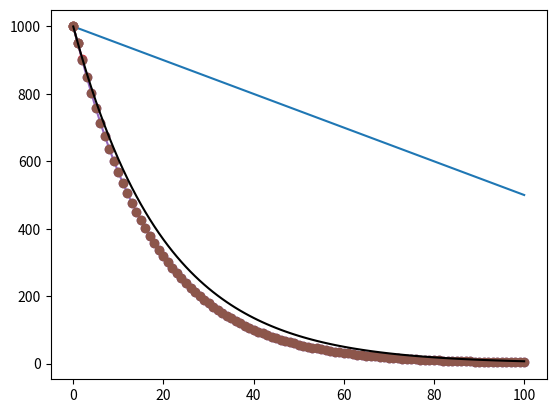
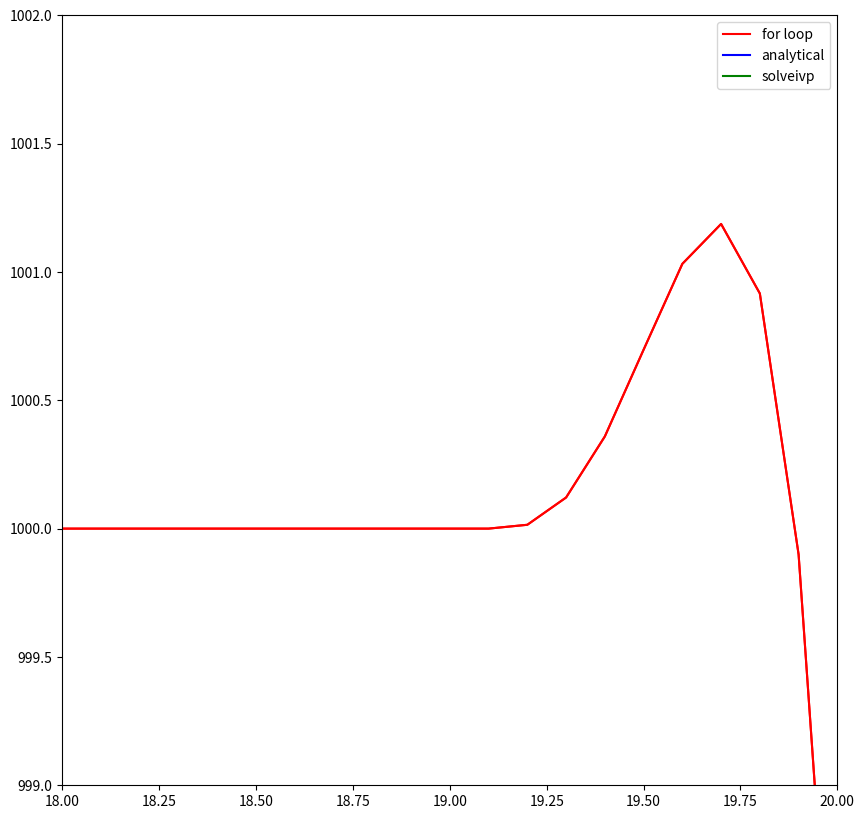

Here is the Python script that generated these plots, in order:
import numpy as np
import matplotlib.pyplot as plt

t=np.linspace(0,100, 101) #Here's my time values from 0 to 100
k=5 #rate constant
C_0=1000 #inital amount of alcohol
C=C_0 - k*t

C

plt.plot(t, C)

C=np.array([1000])
t=np.array([0])
k=0.05
plt.plot(t, C, '-o')

rate=np.array([-k*C[0]])
rate

dt = 1 # The size of our time step is 1
t=np.append(t, t[0]+dt)
C=np.append(C, C[0]+dt*rate[0])
plt.plot(t, C, '-o')

rate=np.append(rate, -k*C[1])
rate

t=np.append(t, t[1]+dt)
C=np.append(C, C[1]+dt*rate[1])
plt.plot(t, C, '-o')

#Restart my values
C=np.array([1000])
t=np.array([0])
k=0.05
rate=np.array([-k*C[0]])
dt=1
num_points=int(100/dt)

for i in range(num_points):
    t=np.append(t, t[i]+dt)
    C=np.append(C, C[i]+dt*rate[i-1])
    rate=np.append(rate, -k*C[i])

plt.plot(t, C, '-o')

(-k*t)

C_analytical=C[0]*np.exp(-k*t)

plt.plot(t, C, 'o')
plt.plot(t, C_analytical, 'k-')

#Restart my values
C_small=np.array([1000])
t_small=np.array([0])
k=0.05
rate_small=np.array([-k*C_small[0]])
dt_small=0.1
num_points=int(100/dt_small)

for i in range(num_points):
    t_small=np.append(t_small, t_small[i]+dt_small)
    C_small=np.append(C_small, C_small[i]+dt_small*rate_small[i-1])
    rate_small=np.append(rate_small, -k*C_small[i])

#Restart my values
C_big=np.array([1000])
t_big=np.array([0])
k=0.05
rate_big=np.array([-k*C_big[0]])
dt_big=10
num_points=int(100/dt_big)

for i in range(num_points):
    t_big=np.append(t_big, t_big[i]+dt_big)
    C_big=np.append(C_big, C_big[i]+dt_big*rate_big[i-1])
    rate_big=np.append(rate_big, -k*C_big[i])

plt.figure(figsize=(10,10))
plt.plot(t_big, C_big, 'r-')
plt.plot(t, C, 'b-')
plt.plot(t_small, C_small, 'g-')
plt.plot(t, C_analytical, 'k-')


from scipy.integrate import solve_ivp

def decay(t, C):
    k = 0.05
    rate = -k * C
    return rate

C_0=[1000] #initial Condition
tspan = [0, 100] #Time span
C_solver = solve_ivp(decay, tspan, C_0)
C_solver

C_0=[1000] #initial Condition
tspan = [0, 100] #Time span
output_times = np.linspace(0,100,101)
C_solver = solve_ivp(decay, tspan, C_0, t_eval=output_times)
C_solver

C_solver.y

plt.plot(t, C, 'b-')
plt.plot(t, C_analytical, 'g-')
plt.plot(C_solver.t, C_solver.y[0], 'r-')
plt.legend(['for loop', 'analytical', 'solveivp'])

def nonconstant_decay(t, C):
    if t < 20:
        k=0
    elif t < 60: 
        k=0.05
    else:
        k=0.25
    return -k*C

C_0=[1000] #initial Condition
tspan = [0, 100] #Time span
output_times = np.linspace(0,100,1001)
C_solver = solve_ivp(nonconstant_decay, tspan, C_0, t_eval=output_times, max_step=1.0)
C_solver

C_solver.y[0]

plt.plot(C_solver.t, C_solver.y[0], 'r-')


plt.plot(C_solver.t, C_solver.y[0], 'r-')
plt.xlim(18, 20)
plt.ylim(999,1002)

def bac_growth(t, B, d=1.39):
    # CODE
    return rate

def doubled(t,B, d=1.39):
    # CODE
    return doubled

B_0=[100] #initial Condition
tspan = [0, 100] #Time span

# CODE